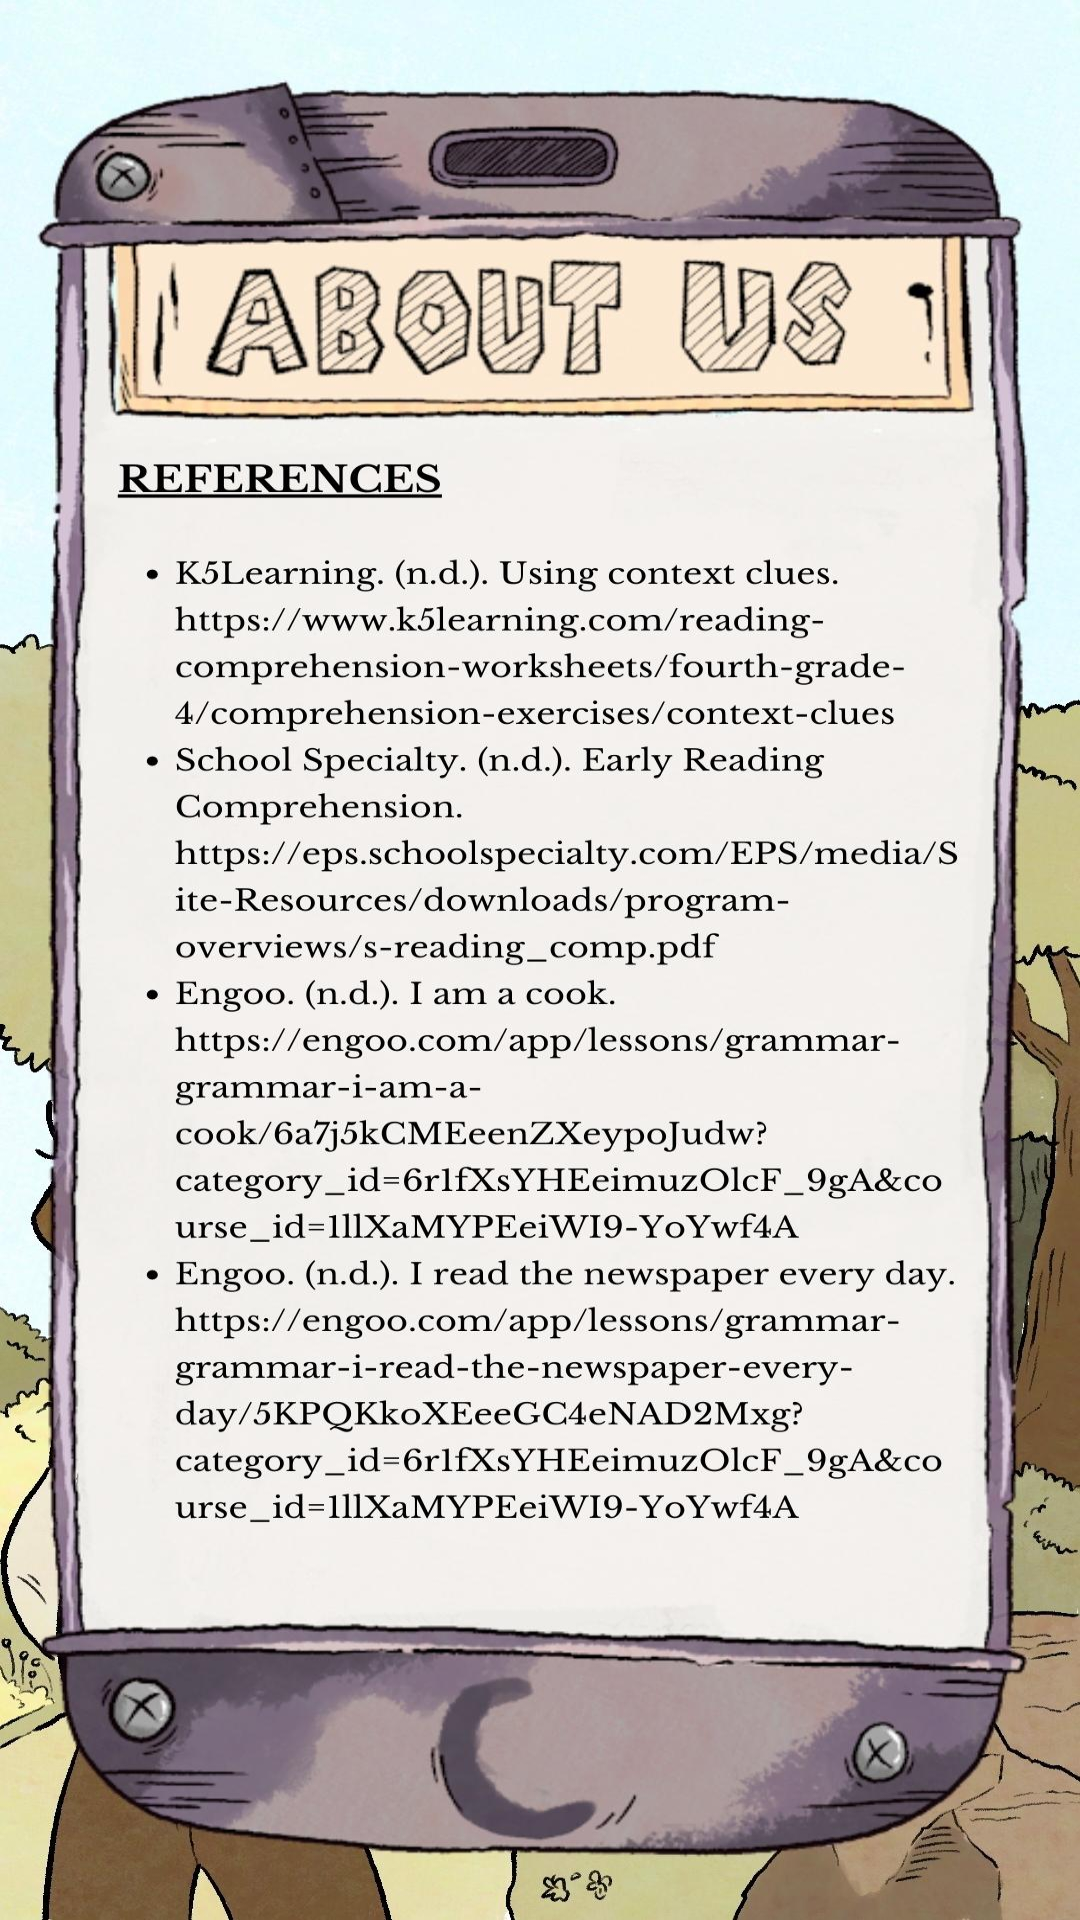

Produce the Android XML layout that renders to this screen, including the resource entries it uses.
<!-- AndroidManifest.xml: application theme Theme.MyApplication -->
<!-- res/layout/activity_newinfopage3.xml -->
<?xml version="1.0" encoding="utf-8"?>
<androidx.constraintlayout.widget.ConstraintLayout xmlns:android="http://schemas.android.com/apk/res/android"
    xmlns:app="http://schemas.android.com/apk/res-auto"
    xmlns:tools="http://schemas.android.com/tools"
    android:layout_width="match_parent"
    android:layout_height="match_parent"
    android:background="@drawable/about_us_3"
    tools:context=".Newinfopage3">
    <ImageButton
        android:id="@+id/newrightbutton3"
        android:layout_width="wrap_content"
        android:layout_height="wrap_content"
        android:layout_marginLeft="200dp"
        android:layout_marginTop="600dp"
        android:layout_marginBottom="5dp"
        android:background="?android:attr/selectableItemBackground"
        android:visibility="visible"
        app:layout_constraintBottom_toBottomOf="parent"
        app:layout_constraintHorizontal_bias="0.324"
        app:layout_constraintLeft_toLeftOf="parent"
        app:layout_constraintRight_toRightOf="parent"
        app:layout_constraintTop_toTopOf="parent"
        app:layout_constraintVertical_bias="0.0"
        app:srcCompat="@drawable/rightbutton" />

</androidx.constraintlayout.widget.ConstraintLayout>
<!-- resources referenced by this layout -->
<resources>
  <!-- drawable about_us_3: jpg bitmap (drawable, 327867 bytes) -->
  <!-- drawable rightbutton: png bitmap (drawable, 15864 bytes) -->
</resources>
